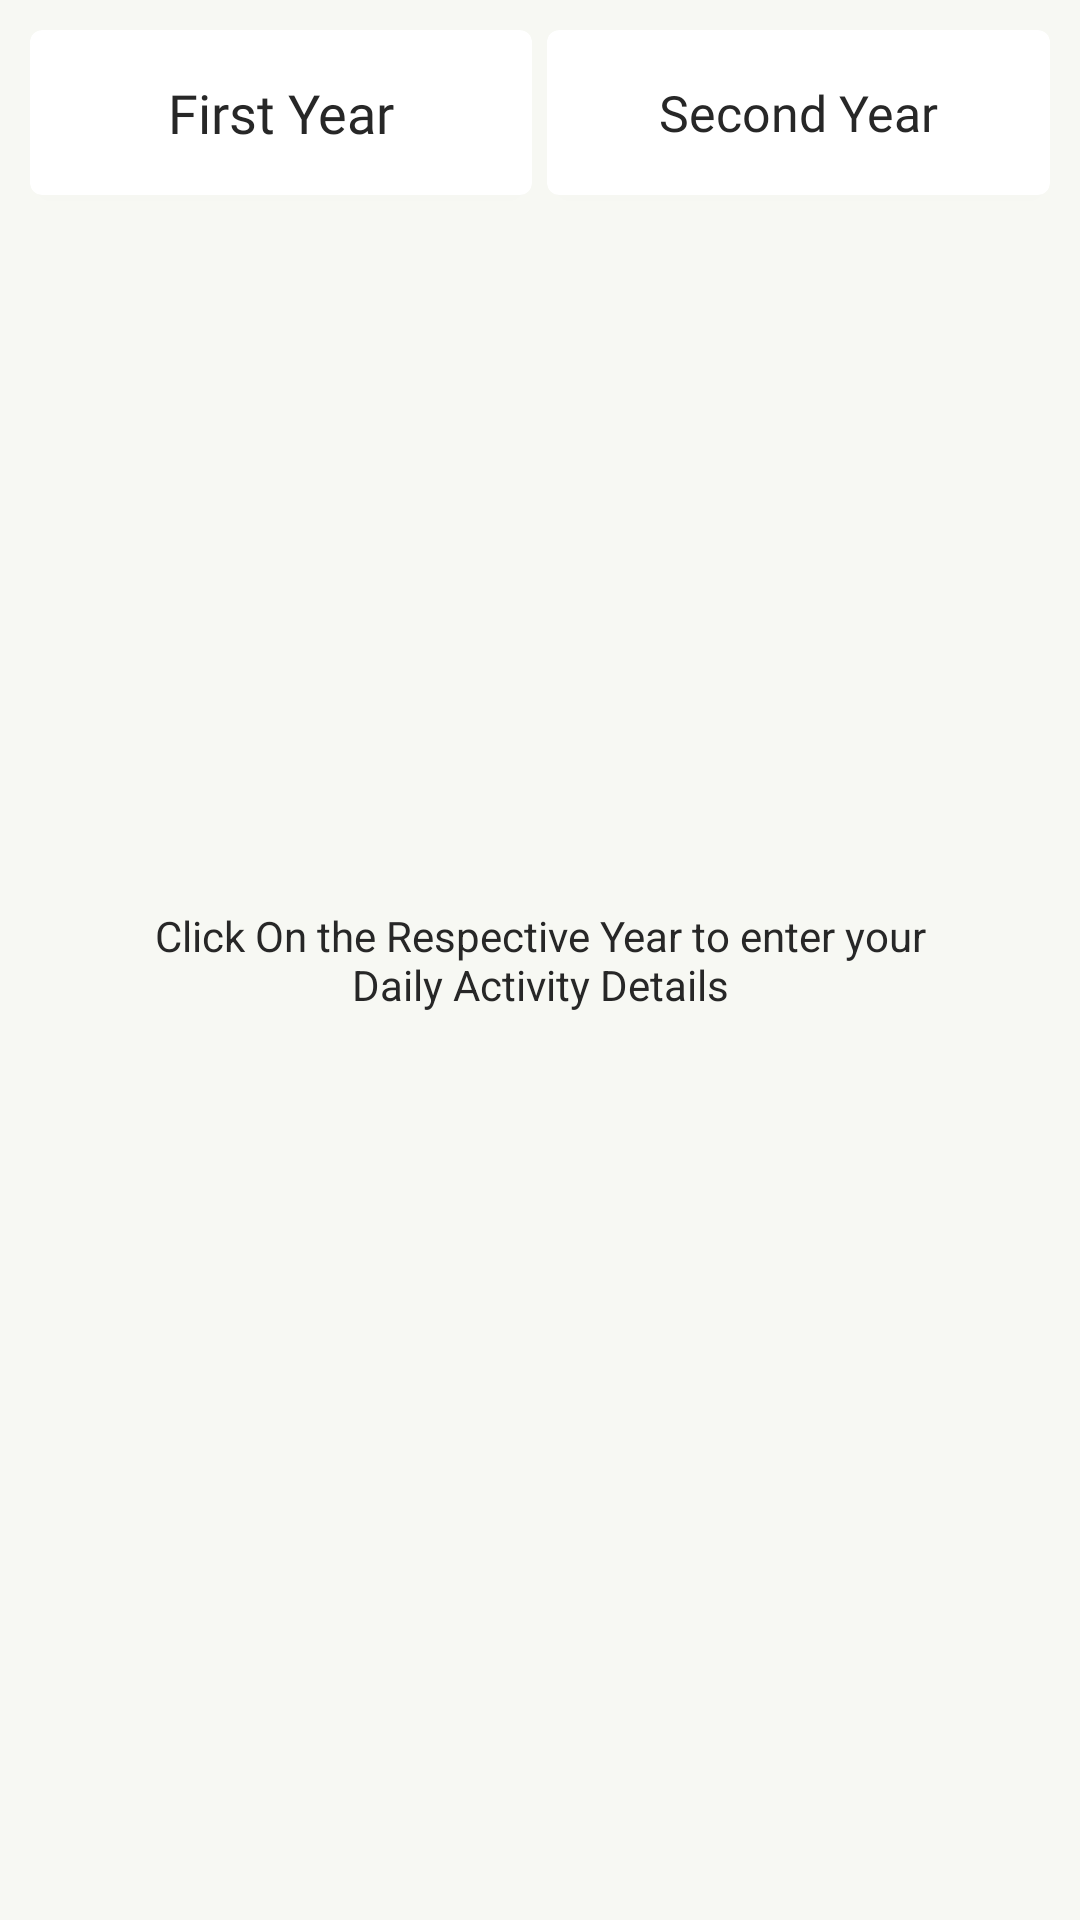

Here is an Android app screen rendered from its layout file. Give the layout XML and the strings, colors and styles it references.
<!-- AndroidManifest.xml: activity theme AppTheme -->
<!-- res/layout/fragment_main.xml -->
<?xml version="1.0" encoding="utf-8"?>
<androidx.constraintlayout.widget.ConstraintLayout xmlns:android="http://schemas.android.com/apk/res/android"
    xmlns:app="http://schemas.android.com/apk/res-auto"
    xmlns:tools="http://schemas.android.com/tools"
    android:layout_width="match_parent"
    android:layout_height="match_parent"
    android:background="@color/off_white"
    tools:context=".ui.main.MainFragment">

    <include
        android:id="@+id/division"
        layout="@layout/nss_halves_fy_common"
        android:layout_width="match_parent"
        android:layout_height="wrap_content"
        app:layout_constraintEnd_toEndOf="parent"
        app:layout_constraintStart_toStartOf="parent"
        app:layout_constraintTop_toTopOf="parent" />


    <TextView
        android:id="@+id/malHay"
        android:layout_width="match_parent"
        android:layout_height="wrap_content"
        android:gravity="center"
        android:text="@string/enter_details"
        android:textColor="@color/blackish"
        android:visibility="visible"
        app:layout_constraintBottom_toBottomOf="parent"
        app:layout_constraintEnd_toEndOf="parent"
        app:layout_constraintStart_toStartOf="parent"
        app:layout_constraintTop_toTopOf="parent" />

    <LinearLayout
        android:id="@+id/actHeaderInput"
        android:layout_width="match_parent"
        android:layout_height="55dp"
        android:layout_marginTop="@dimen/space_10dp"
        android:gravity="center"
        android:visibility="gone"
        app:layout_constraintTop_toBottomOf="@id/division">

        <TextView
            android:layout_width="match_parent"
            android:layout_height="match_parent"
            android:fontFamily="@font/google_sans"
            android:gravity="center"
            android:text="Enter New Activity"
            android:textColor="@color/colorPrimary"
            android:textSize="22sp" />
    </LinearLayout>

    <FrameLayout
        android:id="@+id/halves_frame"
        android:layout_width="match_parent"
        android:layout_height="match_parent"
        android:layout_marginTop="70dp"
        android:paddingStart="5dp"
        android:paddingEnd="5dp"
        app:layout_constraintTop_toBottomOf="@id/division" />
</androidx.constraintlayout.widget.ConstraintLayout>
<!-- res/layout/nss_halves_fy_common.xml (included above) -->
<?xml version="1.0" encoding="utf-8"?>
<LinearLayout xmlns:android="http://schemas.android.com/apk/res/android"
    android:background="@color/transparent"
    xmlns:app="http://schemas.android.com/apk/res-auto"
    android:layout_width="match_parent"
    android:layout_height="wrap_content">

    <LinearLayout
        android:paddingTop="@dimen/space_10dp"
        android:paddingBottom="@dimen/padding_5dp"
        android:paddingStart="@dimen/space_10dp"
        android:paddingEnd="@dimen/space_10dp"
        android:id="@+id/nss_halves_Linear"
        android:layout_width="match_parent"
        android:layout_height="75dp"
        android:orientation="horizontal"
        app:layout_constraintEnd_toEndOf="parent"
        app:layout_constraintStart_toStartOf="parent"
        app:layout_constraintTop_toBottomOf="@+id/mainFY_main">

        <androidx.cardview.widget.CardView
            app:cardBackgroundColor="@color/white"
            app:cardCornerRadius="4dp"
            android:elevation="4dp"
            android:layout_weight="1"
            android:layout_width="0dp"
            android:layout_height="55dp">

            <TextView
                android:clickable="true"
                android:focusable="true"
                android:background="@drawable/ripple_light"
                android:textColor="@color/blackish"
                android:textAllCaps="false"
                android:textSize="18sp"
                android:gravity="center"
                android:fontFamily="@font/google_sans_bold"
                android:id="@+id/firstButton"
                android:layout_width="match_parent"
                android:layout_height="match_parent"
                android:text="First Year"/>
        </androidx.cardview.widget.CardView>

        <View
            android:id="@+id/line_fy"
            android:layout_width="5dp"
            android:layout_height="match_parent"
            android:visibility="visible"
            app:layout_constraintBottom_toBottomOf="parent"
            app:layout_constraintEnd_toEndOf="parent" />

        <androidx.cardview.widget.CardView
            app:cardBackgroundColor="@color/white"
            app:cardCornerRadius="4dp"
            android:elevation="4dp"
            android:layout_weight="1"
            android:layout_width="0dp"
            android:layout_height="55dp">

            <TextView
                android:clickable="true"
                android:focusable="true"
                android:background="@drawable/ripple_light"
                android:textColor="@color/blackish"
                android:textAllCaps="false"
                android:textSize="16.5sp"
                android:gravity="center"
                android:fontFamily="@font/google_sans_bold"
                android:id="@+id/secButton"
                android:layout_width="match_parent"
                android:layout_height="match_parent"
                android:text="Second Year"/>
        </androidx.cardview.widget.CardView>
    </LinearLayout>
</LinearLayout>
<!-- resources referenced by this layout -->
<resources>
  <color name="blackish">#272727</color>
  <color name="colorPrimary">#5E99FF</color>
  <color name="off_white">#f7f8f3</color>
  <color name="transparent">@android:color/transparent</color>
  <color name="white">#ffffff</color>
  <dimen name="padding_5dp">5dp</dimen>
  <dimen name="space_10dp">10dp</dimen>
  <!-- drawable ripple_light (drawable) -->
  <?xml version="1.0" encoding="utf-8"?>
  <ripple xmlns:android="http://schemas.android.com/apk/res/android"
      android:color="@color/colorPrimaryLight">
      <item android:id="@android:id/mask">
          <shape android:shape="rectangle">
              <solid android:color="@color/ripple" />
              <corners android:radius="4dp" />
          </shape>
      </item>
  </ripple>
  <string name="enter_details">Click On the Respective Year to enter your\nDaily Activity Details</string>
  <style name="AppTheme" parent="Theme.AppCompat.DayNight.NoActionBar">
          
          <item name="background">@color/transparent</item>
          <item name="colorPrimary">@color/blackish</item>
          <item name="colorPrimaryDark">@color/colorPrimaryDark</item>
          <item name="colorAccent">@color/blackGrey</item>
          <item name="android:windowContentTransitions">true</item>
          <item name="android:windowDrawsSystemBarBackgrounds">true</item>
          
      </style>
  <color name="colorPrimaryLight">#DAEBFB</color>
  <color name="ripple">#DAEBFB</color>
  <color name="colorPrimaryDark">#0B4FC5</color>
  <color name="blackGrey">#3A3A3A</color>
</resources>
